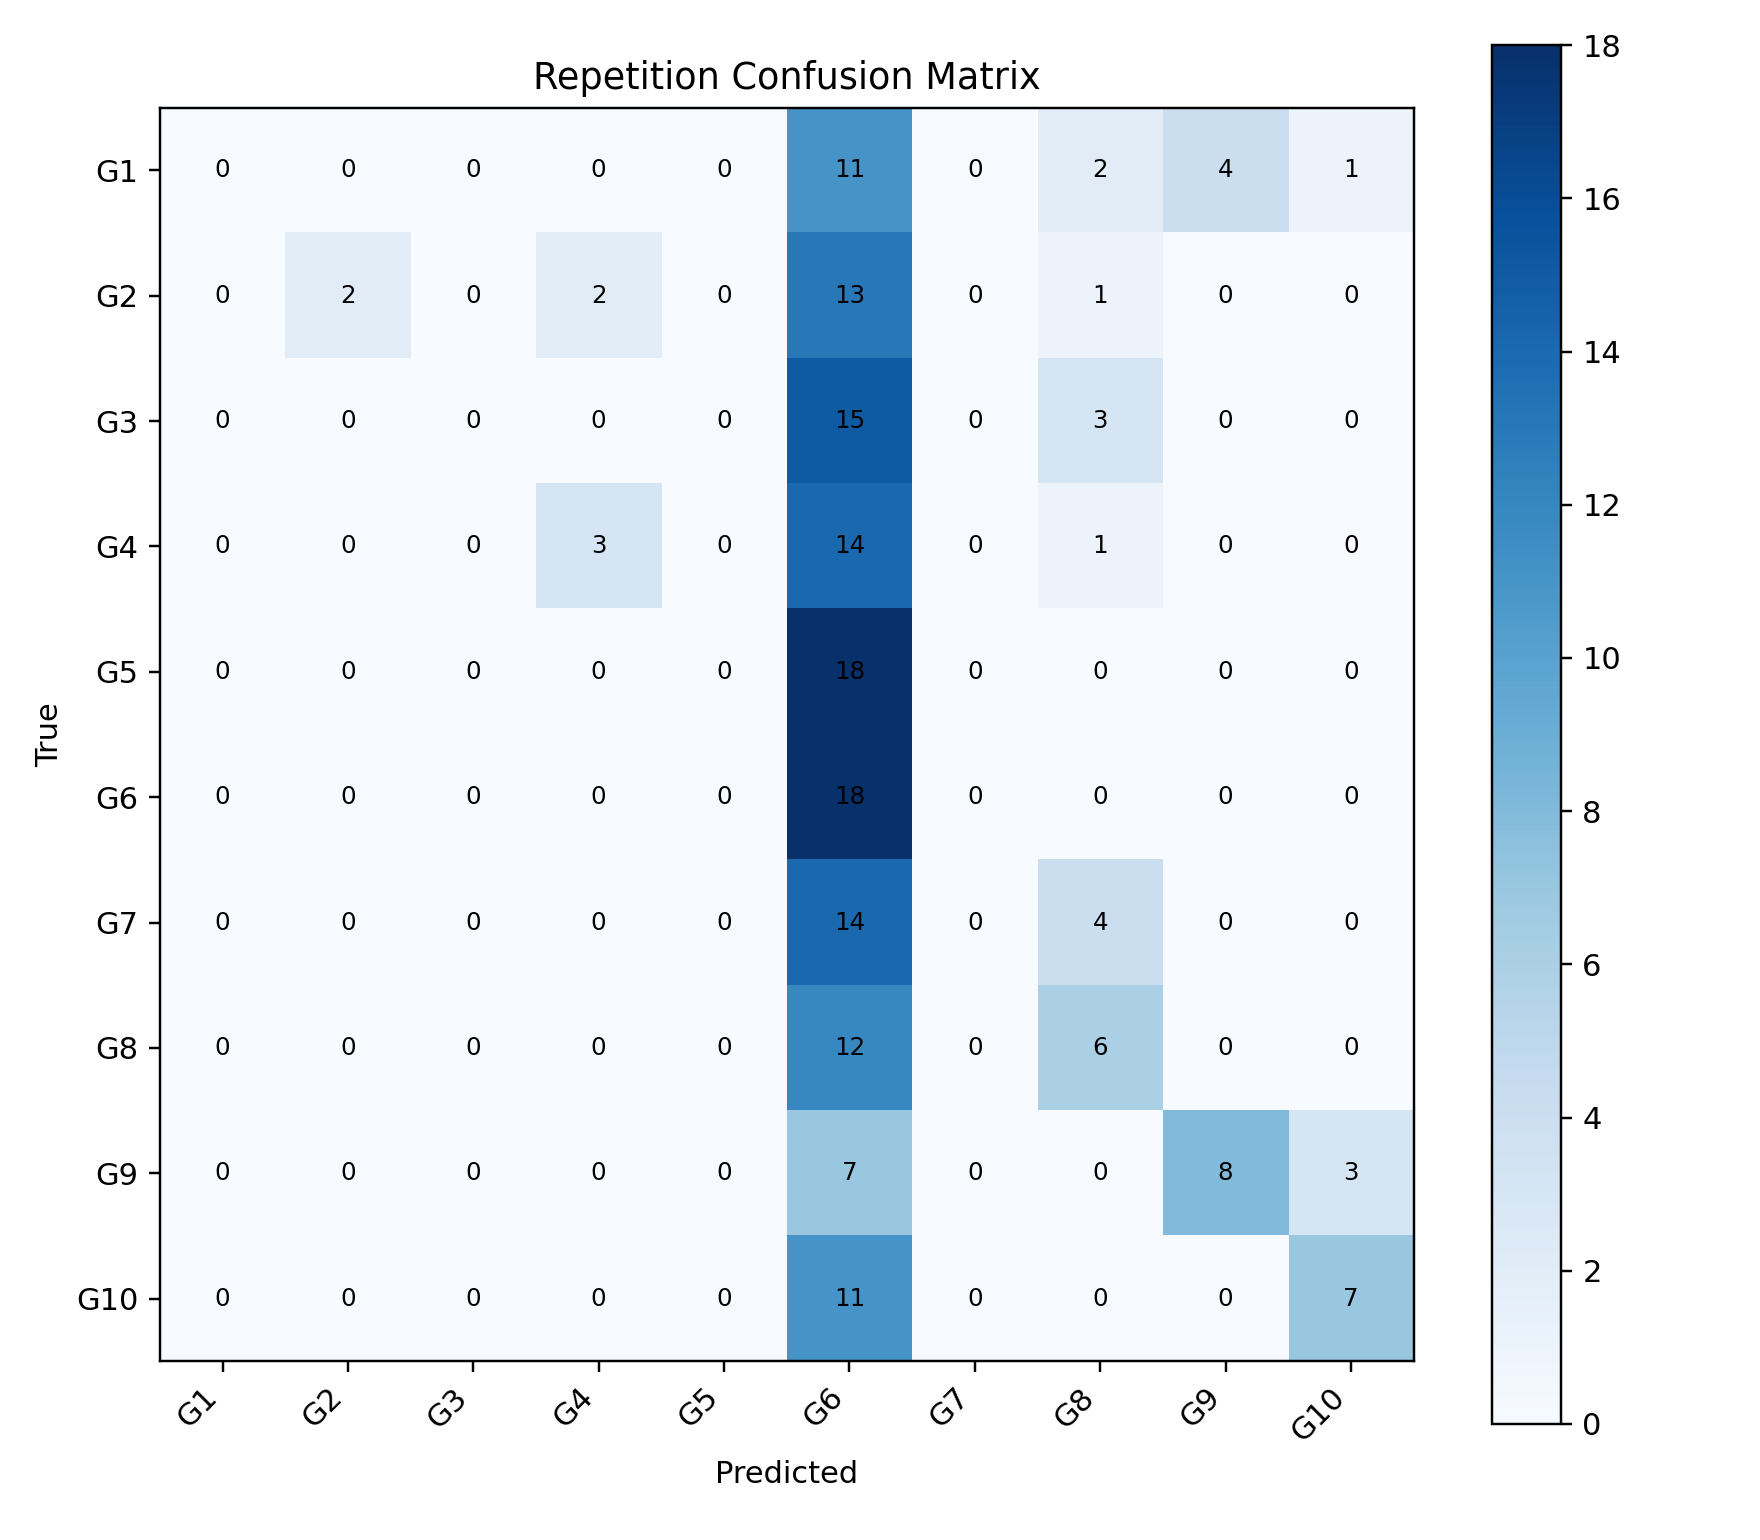

Data behind this chart, as committed beside it:
, G1, G2, G3, G4, G5, G6, G7, G8, G9, G10
G1, 0, 0, 0, 0, 0, 11, 0, 2, 4, 1
G2, 0, 2, 0, 2, 0, 13, 0, 1, 0, 0
G3, 0, 0, 0, 0, 0, 15, 0, 3, 0, 0
G4, 0, 0, 0, 3, 0, 14, 0, 1, 0, 0
G5, 0, 0, 0, 0, 0, 18, 0, 0, 0, 0
G6, 0, 0, 0, 0, 0, 18, 0, 0, 0, 0
G7, 0, 0, 0, 0, 0, 14, 0, 4, 0, 0
G8, 0, 0, 0, 0, 0, 12, 0, 6, 0, 0
G9, 0, 0, 0, 0, 0, 7, 0, 0, 8, 3
G10, 0, 0, 0, 0, 0, 11, 0, 0, 0, 7
